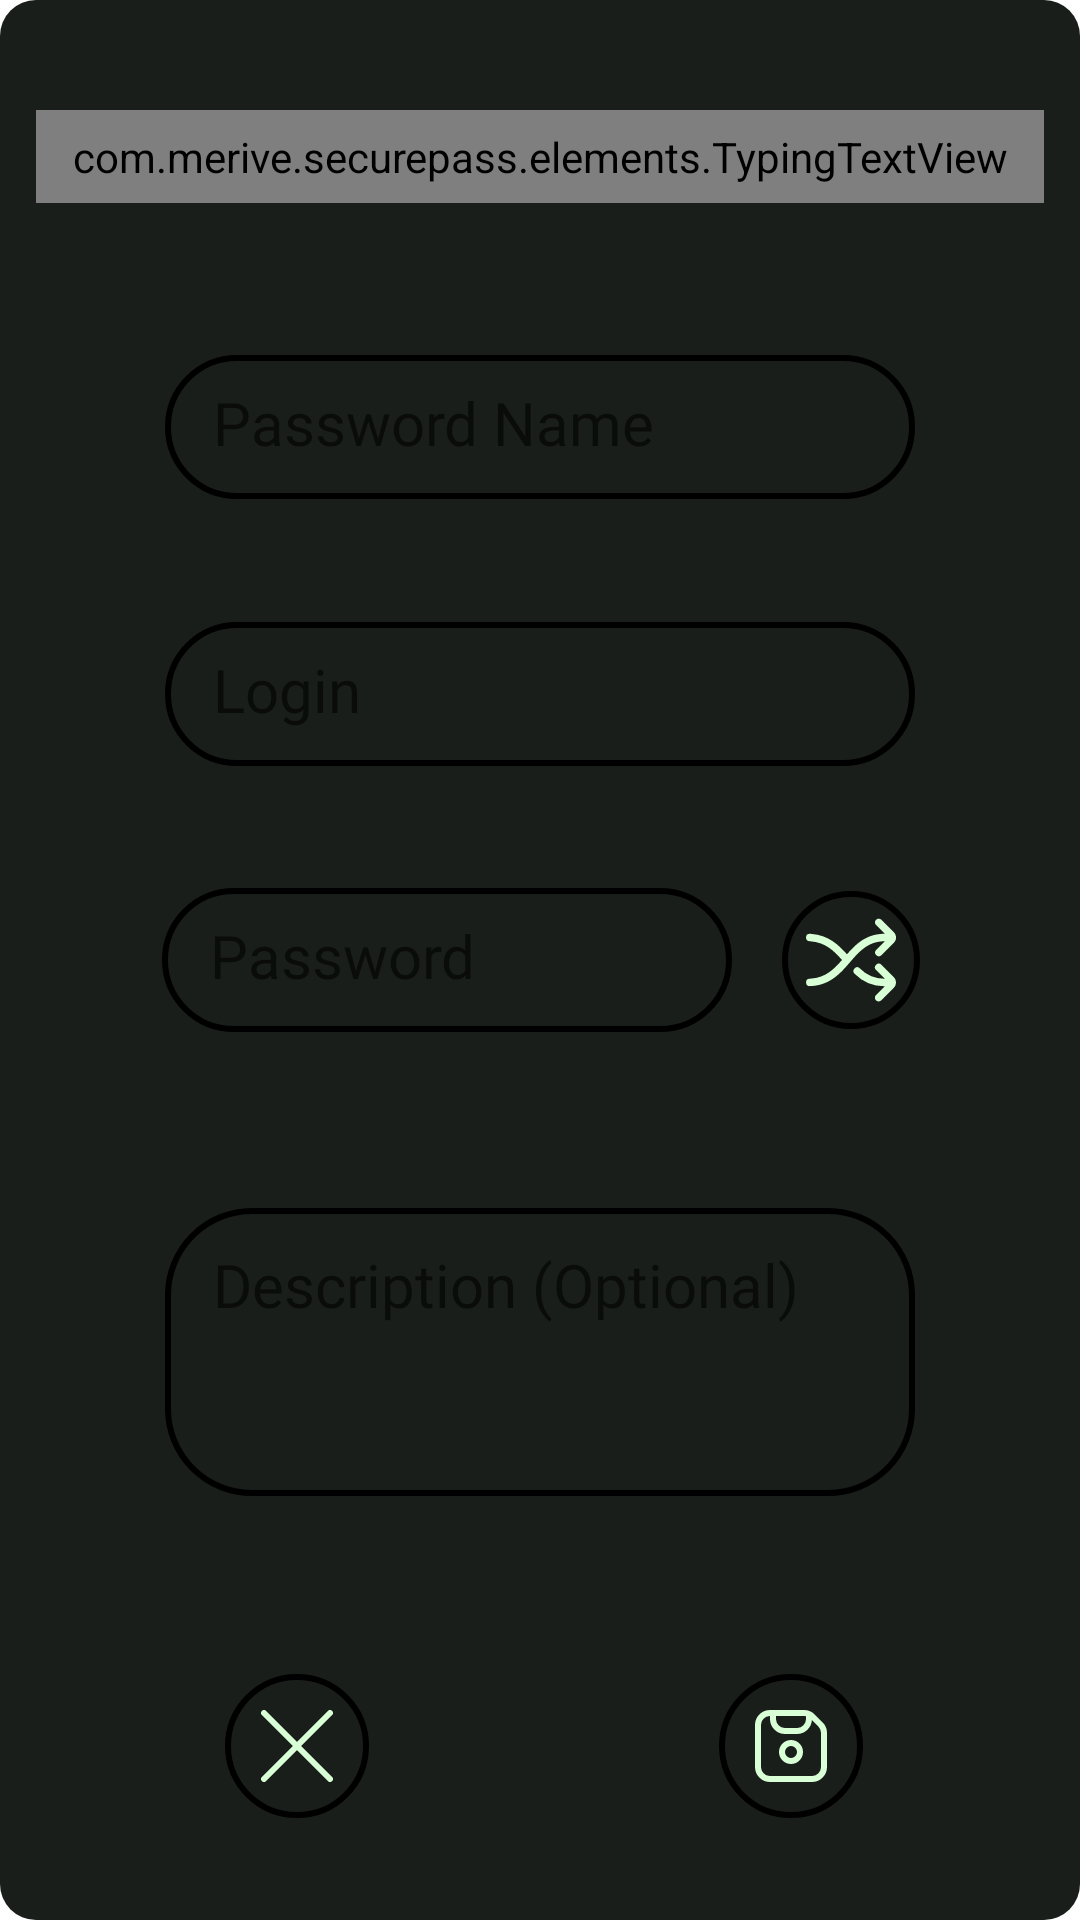

Produce the Android XML layout that renders to this screen, including the resource entries it uses.
<!-- AndroidManifest.xml: application theme Theme.Securely -->
<!-- res/layout/password_fragment.xml -->
<?xml version="1.0" encoding="utf-8"?>
<androidx.constraintlayout.widget.ConstraintLayout xmlns:android="http://schemas.android.com/apk/res/android"
    xmlns:app="http://schemas.android.com/apk/res-auto"
    android:layout_width="350sp"
    android:layout_height="475sp"
    android:layout_gravity="center"
    android:layout_margin="12sp"
    android:background="@xml/background"
    android:minWidth="350sp"
    android:minHeight="475sp"
    android:visibility="visible">

    <com.merive.securepass.elements.TypingTextView
        android:id="@+id/password_title"
        android:layout_width="0sp"
        android:layout_height="wrap_content"
        android:layout_marginLeft="12sp"
        android:layout_marginRight="12sp"
        android:fontFamily="@font/share_tech_mono"
        android:padding="6sp"
        android:text=""
        android:textAlignment="center"
        android:textColor="@color/green"
        android:textSize="32sp"
        app:layout_constraintBottom_toBottomOf="parent"
        app:layout_constraintEnd_toEndOf="parent"
        app:layout_constraintStart_toStartOf="parent"
        app:layout_constraintTop_toTopOf="parent"
        app:layout_constraintVertical_bias="0.06" />

    <EditText
        android:id="@+id/name_edit"
        android:layout_width="250sp"
        android:layout_height="48sp"
        android:background="@xml/background_light"
        android:ems="10"
        android:fontFamily="@font/share_tech_mono"
        android:gravity="fill_horizontal|center_vertical"
        android:hint="@string/password_name"
        android:inputType="text"
        android:maxLength="32"
        android:paddingLeft="16sp"
        android:paddingTop="12sp"
        android:paddingRight="16sp"
        android:paddingBottom="12sp"
        android:textColor="@color/green"
        android:textSize="20sp"
        app:layout_constraintBottom_toBottomOf="parent"
        app:layout_constraintEnd_toEndOf="parent"
        app:layout_constraintStart_toStartOf="parent"
        app:layout_constraintTop_toTopOf="parent"
        app:layout_constraintVertical_bias="0.20" />

    <EditText
        android:id="@+id/login_edit"
        android:layout_width="250sp"
        android:layout_height="48sp"
        android:background="@xml/background_light"
        android:digits="abcdefghijklmnopqrstuvwxyz0123448789ABCDEFGHIJKLMNOPQRSTUVWXYZ!#$%&amp;'@()*+^`-_./:;&lt;&gt;=?,\[]{}|~"
        android:ems="10"
        android:fontFamily="@font/share_tech_mono"
        android:gravity="fill_horizontal|center_vertical"
        android:hint="@string/login"
        android:inputType="textEmailAddress"
        android:paddingLeft="16sp"
        android:paddingTop="12sp"
        android:paddingRight="16sp"
        android:paddingBottom="12sp"
        android:singleLine="true"
        android:textColor="@color/green"
        android:textSize="20sp"
        app:layout_constraintBottom_toBottomOf="parent"
        app:layout_constraintEnd_toEndOf="parent"
        app:layout_constraintStart_toStartOf="parent"
        app:layout_constraintTop_toTopOf="parent"
        app:layout_constraintVertical_bias="0.35" />

    <EditText
        android:id="@+id/password_edit"
        android:layout_width="190sp"
        android:layout_height="48sp"
        android:background="@xml/background_light"
        android:digits="abcdefghijklmnopqrstuvwxyz0123448789ABCDEFGHIJKLMNOPQRSTUVWXYZ!#$%&amp;'@()*+^`-_./:;&lt;&gt;=?,\[]{}|~"
        android:ems="10"
        android:fontFamily="@font/share_tech_mono"
        android:gravity="fill_horizontal|center_vertical"
        android:hint="@string/password"
        android:inputType="textPassword"
        android:paddingLeft="16sp"
        android:paddingTop="12sp"
        android:paddingRight="16sp"
        android:paddingBottom="12sp"
        android:singleLine="true"
        android:textColor="@color/green"
        android:textSize="20sp"
        app:layout_constraintBottom_toBottomOf="parent"
        app:layout_constraintEnd_toEndOf="parent"
        app:layout_constraintHorizontal_bias="0.318"
        app:layout_constraintStart_toStartOf="parent"
        app:layout_constraintTop_toTopOf="parent"
        app:layout_constraintVertical_bias="0.5" />

    <ImageView
        android:id="@+id/generate_password_button"
        android:layout_width="46sp"
        android:layout_height="46sp"
        android:background="@xml/background_light"
        android:contentDescription="@string/todo"
        android:padding="8sp"
        app:layout_constraintBottom_toBottomOf="parent"
        app:layout_constraintEnd_toEndOf="parent"
        app:layout_constraintHorizontal_bias="0.83"
        app:layout_constraintStart_toStartOf="parent"
        app:layout_constraintTop_toTopOf="parent"
        app:layout_constraintVertical_bias="0.50"
        app:srcCompat="@drawable/generate"
        app:tint="@color/green" />

    <EditText
        android:id="@+id/description_edit"
        android:layout_width="250sp"
        android:layout_height="96sp"
        android:background="@xml/background_light"
        android:ems="10"
        android:fontFamily="@font/share_tech_mono"
        android:gravity="fill_horizontal"
        android:hint="@string/description_optional"
        android:inputType="textMultiLine"
        android:maxLength="128"
        android:paddingLeft="16sp"
        android:paddingTop="12sp"
        android:paddingRight="16sp"
        android:paddingBottom="12sp"
        android:textColor="@color/green"
        android:textSize="20sp"
        app:layout_constraintBottom_toBottomOf="parent"
        app:layout_constraintEnd_toEndOf="parent"
        app:layout_constraintStart_toStartOf="parent"
        app:layout_constraintTop_toTopOf="parent"
        app:layout_constraintVertical_bias="0.74" />

    <View
        android:id="@+id/password_bar_background"
        android:layout_width="0sp"
        android:layout_height="58sp"
        android:layout_marginStart="42sp"
        android:layout_marginEnd="42sp"
        android:background="@xml/background"
        app:layout_constraintBottom_toBottomOf="parent"
        app:layout_constraintEnd_toEndOf="parent"
        app:layout_constraintHorizontal_bias="0.0"
        app:layout_constraintStart_toStartOf="parent"
        app:layout_constraintTop_toTopOf="parent"
        app:layout_constraintVertical_bias="0.95" />

    <ImageView
        android:id="@+id/password_delete_button"
        android:layout_width="48sp"
        android:layout_height="48sp"
        android:background="@xml/background_light"
        android:contentDescription="@string/todo"
        android:padding="12sp"
        android:visibility="invisible"
        app:layout_constraintBottom_toBottomOf="@+id/password_bar_background"
        app:layout_constraintEnd_toEndOf="@+id/password_bar_background"
        app:layout_constraintStart_toStartOf="@+id/password_bar_background"
        app:layout_constraintTop_toTopOf="@+id/password_bar_background"
        app:srcCompat="@drawable/delete"
        app:tint="@color/green" />

    <ImageView
        android:id="@+id/password_cancel_button"
        android:layout_width="48sp"
        android:layout_height="48sp"
        android:background="@xml/background_light"
        android:contentDescription="@string/todo"
        android:padding="12sp"
        app:layout_constraintBottom_toBottomOf="@+id/password_bar_background"
        app:layout_constraintEnd_toStartOf="@+id/password_delete_button"
        app:layout_constraintStart_toStartOf="@+id/password_bar_background"
        app:layout_constraintTop_toTopOf="@+id/password_bar_background"
        app:srcCompat="@drawable/cancel"
        app:tint="@color/green" />

    <ImageView
        android:id="@+id/password_save_button"
        android:layout_width="48sp"
        android:layout_height="48sp"
        android:background="@xml/background_light"
        android:contentDescription="@string/todo"
        android:padding="12sp"
        app:layout_constraintBottom_toBottomOf="@+id/password_bar_background"
        app:layout_constraintEnd_toEndOf="@+id/password_bar_background"
        app:layout_constraintHorizontal_bias="0.538"
        app:layout_constraintStart_toEndOf="@+id/password_delete_button"
        app:layout_constraintTop_toTopOf="@+id/password_bar_background"
        app:srcCompat="@drawable/save"
        app:tint="@color/green" />

</androidx.constraintlayout.widget.ConstraintLayout>
<!-- resources referenced by this layout -->
<resources>
  <!-- drawable cancel (drawable) -->
  <vector xmlns:android="http://schemas.android.com/apk/res/android"
      android:width="24sp"
      android:height="24sp"
      android:viewportWidth="24"
      android:viewportHeight="24">
      <path
          android:fillColor="?colorAccent"
          android:pathData="M23.707.293h0a1,1,0,0,0-1.414,0L12,10.586,1.707.293a1,1,0,0,0-1.414,0h0a1,1,0,0,0,0,1.414L10.586,12,.293,22.293a1,1,0,0,0,0,1.414h0a1,1,0,0,0,1.414,0L12,13.414,22.293,23.707a1,1,0,0,0,1.414,0h0a1,1,0,0,0,0-1.414L13.414,12,23.707,1.707A1,1,0,0,0,23.707.293Z" />
  </vector>
  <!-- drawable delete (drawable) -->
  <vector xmlns:android="http://schemas.android.com/apk/res/android"
      android:width="24sp"
      android:height="24sp"
      android:viewportWidth="24"
      android:viewportHeight="24">
      <path
          android:fillColor="?colorAccent"
          android:pathData="M21,4H17.9A5.009,5.009,0,0,0,13,0H11A5.009,5.009,0,0,0,6.1,4H3A1,1,0,0,0,3,6H4V19a5.006,5.006,0,0,0,5,5h6a5.006,5.006,0,0,0,5-5V6h1a1,1,0,0,0,0-2ZM11,2h2a3.006,3.006,0,0,1,2.829,2H8.171A3.006,3.006,0,0,1,11,2Zm7,17a3,3,0,0,1-3,3H9a3,3,0,0,1-3-3V6H18Z" />
      <path
          android:fillColor="?colorAccent"
          android:pathData="M10,18a1,1,0,0,0,1-1V11a1,1,0,0,0-2,0v6A1,1,0,0,0,10,18Z" />
      <path
          android:fillColor="?colorAccent"
          android:pathData="M14,18a1,1,0,0,0,1-1V11a1,1,0,0,0-2,0v6A1,1,0,0,0,14,18Z" />
  </vector>
  <!-- drawable generate: png bitmap (drawable, 1931 bytes) -->
  <!-- drawable save (drawable) -->
  <vector xmlns:android="http://schemas.android.com/apk/res/android"
      android:width="24sp"
      android:height="24sp"
      android:viewportWidth="24"
      android:viewportHeight="24">
      <path
          android:fillColor="?colorAccent"
          android:pathData="M12,10a4,4,0,1,0,4,4A4,4,0,0,0,12,10Zm0,6a2,2,0,1,1,2-2A2,2,0,0,1,12,16Z" />
      <path
          android:fillColor="?colorAccent"
          android:pathData="M22.536,4.122,19.878,1.464A4.966,4.966,0,0,0,16.343,0H5A5.006,5.006,0,0,0,0,5V19a5.006,5.006,0,0,0,5,5H19a5.006,5.006,0,0,0,5-5V7.657A4.966,4.966,0,0,0,22.536,4.122ZM17,2.08V3a3,3,0,0,1-3,3H10A3,3,0,0,1,7,3V2h9.343A2.953,2.953,0,0,1,17,2.08ZM22,19a3,3,0,0,1-3,3H5a3,3,0,0,1-3-3V5A3,3,0,0,1,5,2V3a5.006,5.006,0,0,0,5,5h4a4.991,4.991,0,0,0,4.962-4.624l2.16,2.16A3.02,3.02,0,0,1,22,7.657Z" />
  </vector>
  <string name="description_optional">Description (Optional)</string>
  <string name="login">Login</string>
  <string name="password">Password</string>
  <string name="password_name">Password Name</string>
  <string name="todo">TODO</string>
  <style name="Theme.Securely" parent="Theme.MaterialComponents.Light.NoActionBar">
          
          <item name="colorPrimary">@color/color_black</item>
          <item name="colorPrimaryDark">@color/color_dark_gray</item>
          <item name="colorAccent">@color/color_green</item>
  
          
          <item name="android:actionBarStyle">@color/color_black</item>
      </style>
  <color name="color_black">#040d03</color>
  <color name="color_dark_gray">#1a1e1a</color>
  <color name="color_green">#d8ffd6</color>
</resources>
